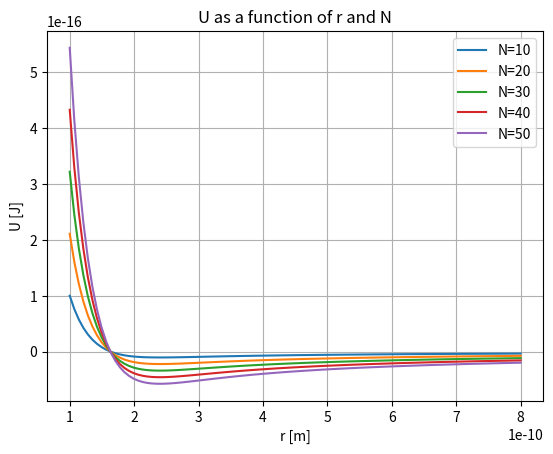
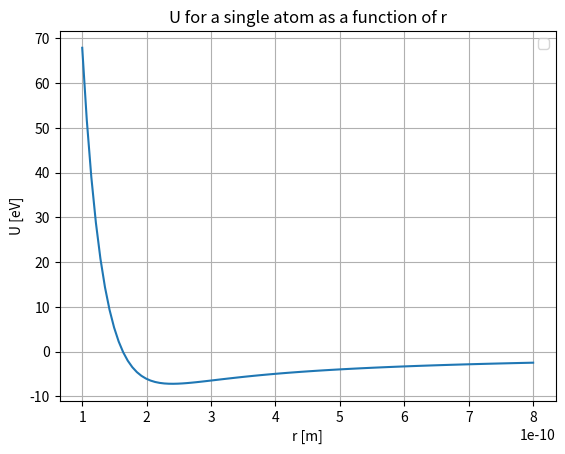

The matplotlib source for these figures, in order:
from matplotlib import pyplot as plt # import the plotting tool "pyplot" and use the keyword "plt" to call it
import numpy as np # import numerical library for vectors and use keyword np
import pandas as pd # import pandas, useful library, with keyword pd
import scipy.constants as sc
from sympy import symbols, Eq, solve
# Plot 1
def Pauli(r,lam,ro):
    return  lam*np.exp(-r/ro)
def elPot(r,e):
    return pow(e,2)/(4*np.pi*sc.epsilon_0*r)
N = np.linspace(0, 50, 50) # creates linearly spaced vector from 0 to 50, 50 points
s=0
mad = [0]
q = sc.e
lam =(1.0e3)*q
ro =0.32e-10
a =2.82e-10
eps = sc.epsilon_0
energy = [0]
z = 2
madth=2*np.log(2)
Utot = [0]
Utot_th = [0]
# now calculate the madelung constant no boundary conditions
for i in range (1,50,1):
    s=s+(pow(-1,i-1)/i)
    mad.append(2*s)
    energy.append(z*Pauli(a,lam,ro)-2*s*elPot(a,q))
    Utot.append(i*energy[i])
    Utot_th.append(i*(z*Pauli(a,lam,ro)-2*np.log(2)*elPot(a,q)))
#print(Utot)
"""
#plot madelung
plt.plot(N, mad, color='blue', linewidth=2.2)
plt.title('Madelung constant as a function of N')
plt.xlabel('N')
plt.ylabel('Madelung constant')
y= np.ones(50)
plt.plot(N,2*np.log(2)*y)
plt.grid(True)
plt.show()


#plot energy as a function of N 
plt.plot(N,Utot_th,color='orange')
plt.plot(N,Utot)

plt.title('U as a function of N')
plt.xlabel('N')
plt.ylabel('U [J]')
plt.grid(True)
plt.show()
"""
#plot energy as a function of radius
x1=np.linspace(1e-10,8e-10,100)
for i in range(10,len(N)+1,10):
    plt.plot(x1,N[i-1]*(z*Pauli(x1,lam,ro)-madth*elPot(x1,q)),label='N=%d' %i)
plt.grid(True)
plt.title('U as a function of r and N')
plt.xlabel('r [m]')
plt.ylabel('U [J]')
plt.legend()
plt.show()

x1=np.linspace(1e-10,8e-10,100)
plt.plot(x1,(z*Pauli(x1,lam,ro)-madth*elPot(x1,q))/(sc.e))
plt.grid(True)
plt.title('U for a single atom as a function of r')
plt.xlabel('r [m]')
plt.ylabel('U [eV]')
plt.legend()
plt.show()

#To find the minimum I'm going to implement newton
r=0.5e-10
for l in range(1,100,1):
    der1=-(z/ro)*Pauli(r,lam,ro) + (madth*elPot(r,q)/r)
    der2=(z/pow(ro,2))*Pauli(r,lam,ro) - (2*madth*elPot(r,q)/pow(r,2))
    r=r-der1/der2
print("r:",r)
